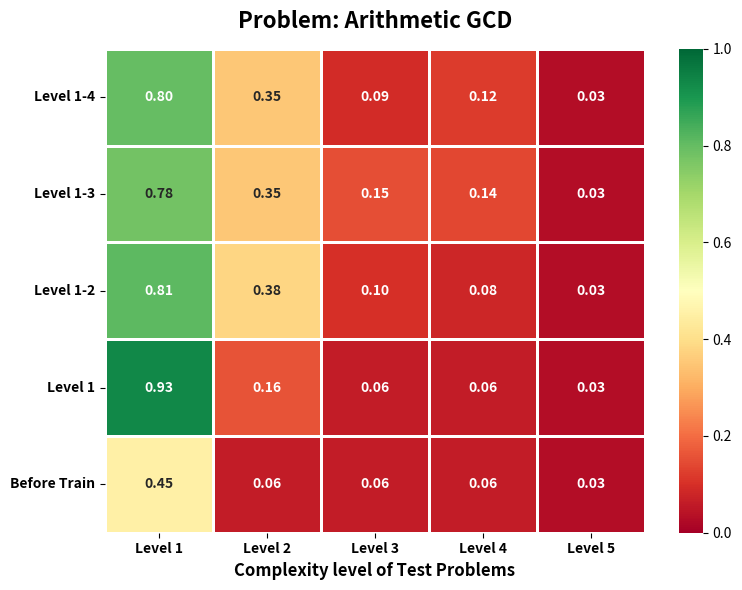

The matplotlib source for this figure:
import matplotlib.pyplot as plt
import seaborn as sns
import numpy as np
import pandas as pd

# Example data structure based on your heatmap
data = np.array([
    [0.80, 0.35, 0.09, 0.12, 0.03],
    [0.78, 0.35, 0.15, 0.14, 0.03],
    [0.81, 0.38, 0.10, 0.08, 0.03],
    [0.93, 0.16, 0.06, 0.06, 0.03],
    [0.45, 0.06, 0.06, 0.06, 0.03],
])

rows = [
    "Level 1-4",
    "Level 1-3",    
    "Level 1-2",
    "Level 1",
    "Before Train"
]
cols = ["Level 1", "Level 2", "Level 3", "Level 4", "Level 5"]

fig, ax = plt.subplots(figsize=(8,6))
sns.heatmap(
    data, annot=True, fmt=".2f", cmap="RdYlGn", linewidths=2,
    xticklabels=cols, yticklabels=rows, cbar_kws={'label': ''},
    ax=ax, vmin=0, vmax=1, annot_kws={'weight': 'bold'}
)
ax.set_title("Problem: Arithmetic GCD", fontweight='bold', fontsize=16, pad=15)
ax.set_xlabel("Complexity level of Test Problems", fontsize=12, fontweight='bold')
ax.set_ylabel("", fontweight='bold')
plt.yticks(rotation=0, fontweight='bold')
plt.xticks(fontweight='bold')
plt.tight_layout()
plt.savefig("omega_heatmap.png", dpi=300, bbox_inches='tight')
plt.show()
